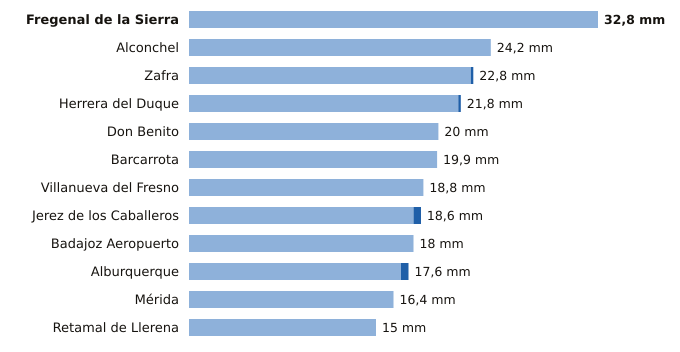

Source data for this figure (header and first rows):
estacion, provincia, indicativo, mm_6_dias_anteriores, mm_hoy, mm_7_dias, horas_de_hoy
Fregenal de la Sierra, Badajoz, 4520X, 32.8, 0.0, 32.8, 1
Alconchel, Badajoz, 4489X, 24.2, 0.0, 24.2, 1
Zafra, Badajoz, 4427X, 22.6, 0.2, 22.8, 1
Herrera del Duque, Badajoz, 4244X, 21.6, 0.2, 21.8, 1
Don Benito, Badajoz, 4358X, 20.0, 0.0, 20.0, 1
Barcarrota, Badajoz, 4492F, 19.9, 0.0, 19.9, 1
Villanueva del Fresno, Badajoz, 4497X, 18.8, 0.0, 18.8, 1
Jerez de los Caballeros, Badajoz, 4511C, 18.0, 0.6, 18.6, 1
Badajoz Aeropuerto, Badajoz, 4452, 18.0, 0.0, 18.0, 1
Alburquerque, Badajoz, 4464X, 17.0, 0.6, 17.6, 1
Mérida, Badajoz, 4410X, 16.4, 0.0, 16.4, 1
Retamal de Llerena, Badajoz, 4362X, 15.0, 0.0, 15.0, 1
